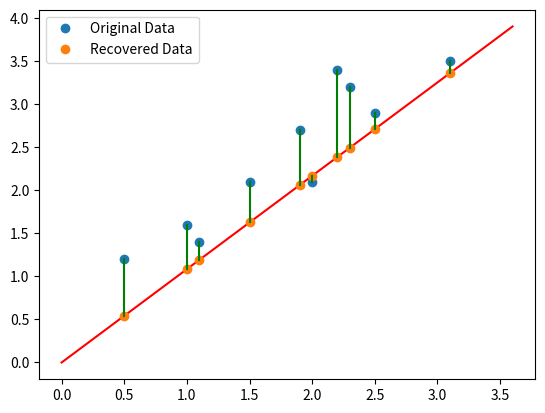

This figure's Python source:
import numpy as np
import matplotlib.pyplot as plt

# [(1,2),(3,3),(3,5),(5,4),(5,6),(6,5),(8,7),(9,8)]
data = [(1.1, 1.4), (1.5, 2.1), (1, 1.6), (2, 2.1), (2.3, 3.2),
        (3.1, 3.5), (1.9, 2.7), (2.2, 3.4), (0.5, 1.2), (2.5, 2.9)]
X, Y = np.vstack(data).T

# Calculate PCA
xt = sum(X)/len(X)
yt = sum(Y)/len(Y)
cx = sum([(x-xt)**2 for x in X])/len(X)
cy = sum([(y-yt)**2 for y in Y])/len(Y)
cxy = sum([(x-xt)*(y-yt) for x, y in data])/len(Y)
covid = np.array([[cx, cxy], [cxy, cy]])

#get eighen values and vector
vals, vecs = np.linalg.eigh(covid)

spc = np.linspace(min(X)-0.5, max(X)+0.5, 101)
plt.xlim = [min(X)-1, max(X)+1]
plt.plot(X, Y, 'o', label='Original Data')      # plot original data
y = (vecs[1][1] * spc) / vecs[0][1]
plt.plot(spc, y, 'r')                           # plot result vector
y = (vecs[1][1] * X) / vecs[0][1] 
plt.plot(X, y, 'o', label='Recovered Data')     # plot recovered data

#Show difference
for i in range(len(Y)):
    temp_y = np.linspace(y[i],Y[i],101) 
    temp_x = [X[i] for j in range(len(temp_y))]
    plt.plot(temp_x,temp_y,'g')

plt.legend()
plt.show()
